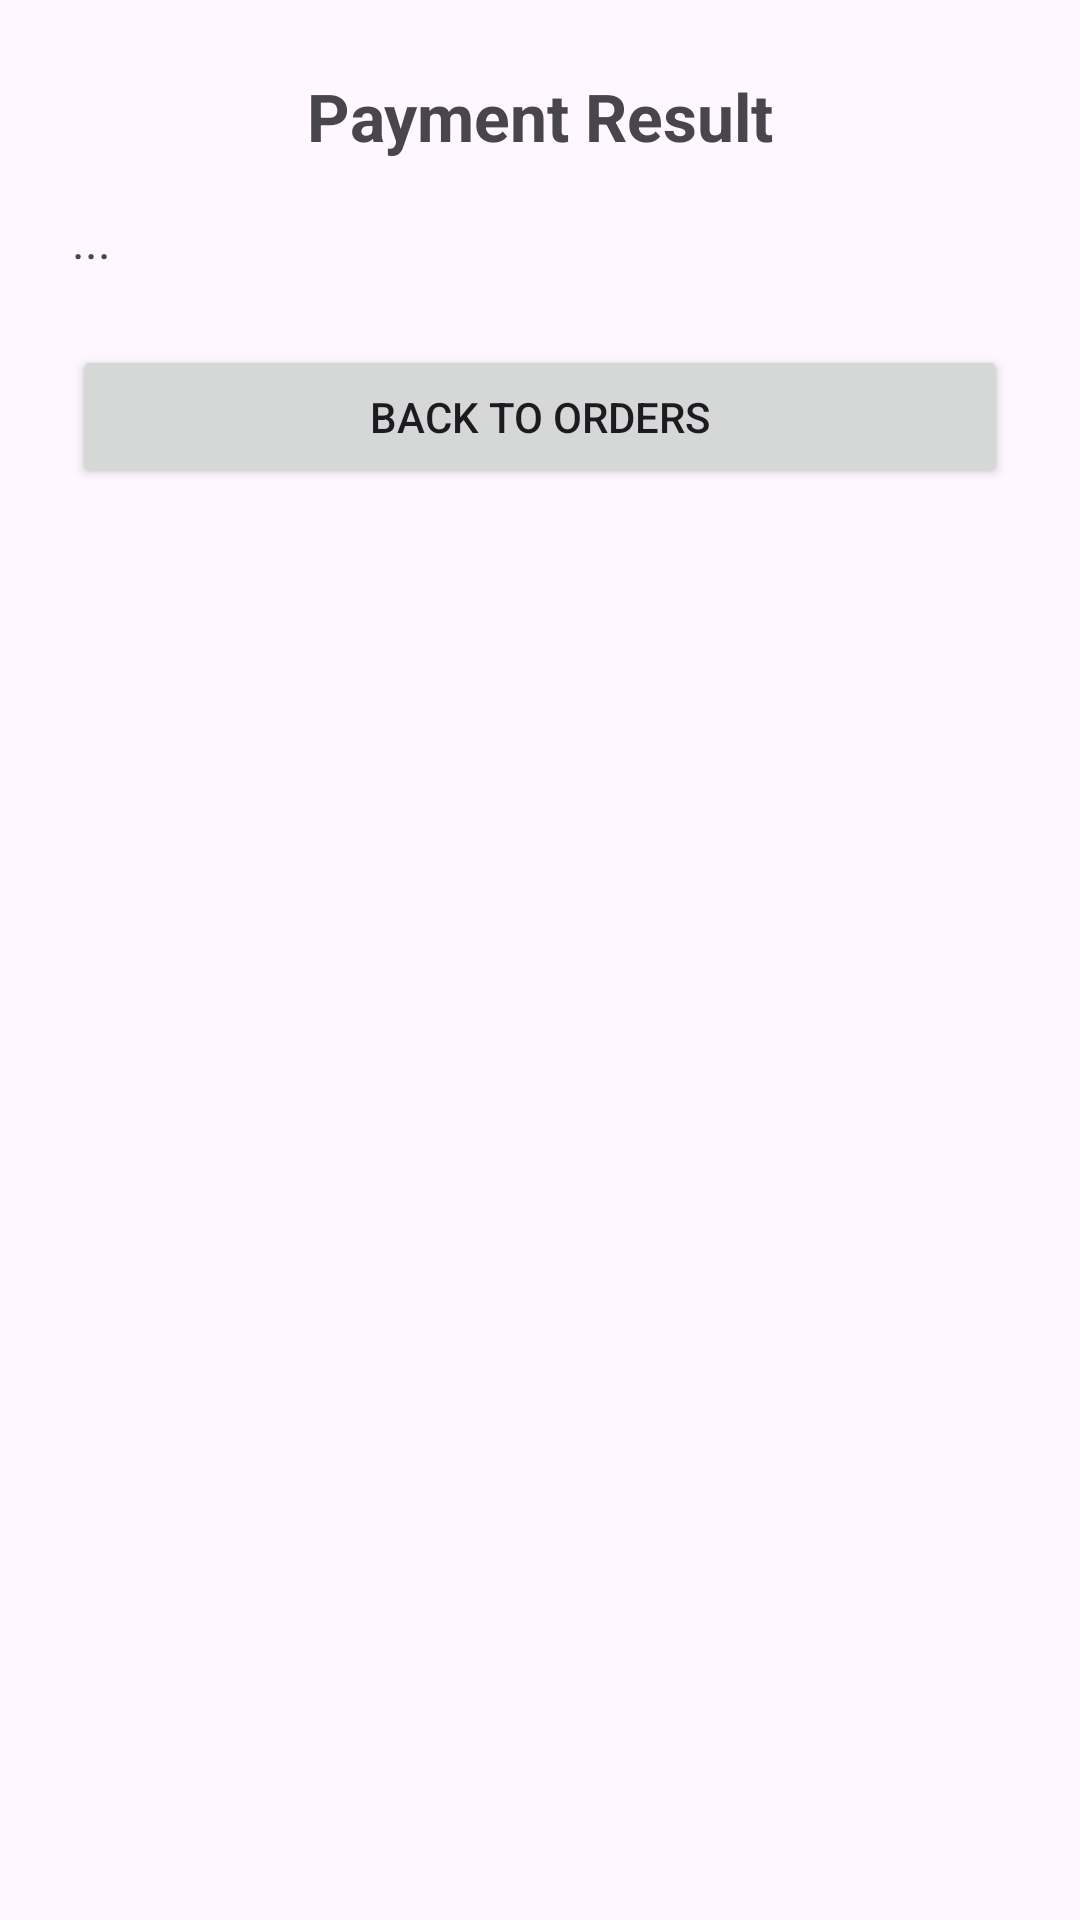

Produce the Android XML layout that renders to this screen, including the resource entries it uses.
<!-- AndroidManifest.xml: application theme Theme.Rig -->
<!-- res/layout/activity_payment_result.xml -->
<?xml version="1.0" encoding="utf-8"?>
<androidx.constraintlayout.widget.ConstraintLayout xmlns:android="http://schemas.android.com/apk/res/android"
    xmlns:app="http://schemas.android.com/apk/res-auto"
    android:id="@+id/result_root"
    android:layout_width="match_parent"
    android:layout_height="match_parent"
    android:padding="24dp">

    <TextView
        android:id="@+id/tvResultTitle"
        android:layout_width="wrap_content"
        android:layout_height="wrap_content"
        android:text="Payment Result"
        android:textSize="22sp"
        android:textStyle="bold"
        app:layout_constraintTop_toTopOf="parent"
        app:layout_constraintStart_toStartOf="parent"
        app:layout_constraintEnd_toEndOf="parent" />

    <TextView
        android:id="@+id/tvResultMessage"
        android:layout_width="0dp"
        android:layout_height="wrap_content"
        android:text="..."
        android:textSize="16sp"
        app:layout_constraintTop_toBottomOf="@id/tvResultTitle"
        app:layout_constraintStart_toStartOf="parent"
        app:layout_constraintEnd_toEndOf="parent"
        android:layout_marginTop="16dp"/>

    <Button
        android:id="@+id/btnBackOrders"
        android:layout_width="0dp"
        android:layout_height="wrap_content"
        android:text="Back to Orders"
        app:layout_constraintTop_toBottomOf="@id/tvResultMessage"
        app:layout_constraintStart_toStartOf="parent"
        app:layout_constraintEnd_toEndOf="parent"
        android:layout_marginTop="24dp"/>

</androidx.constraintlayout.widget.ConstraintLayout>
<!-- resources referenced by this layout -->
<resources>
  <style name="Theme.Rig" parent="Base.Theme.Rig" />
  <style name="Base.Theme.Rig" parent="Theme.Material3.DayNight.NoActionBar">
          
          
      </style>
</resources>
